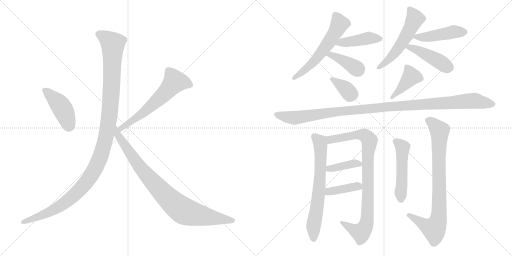
t = 0.00 s
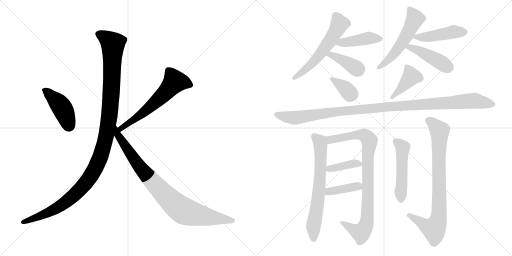
t = 2.84 s
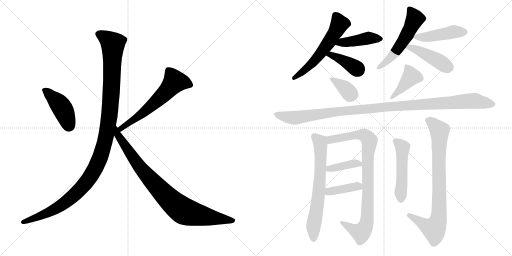
t = 5.67 s
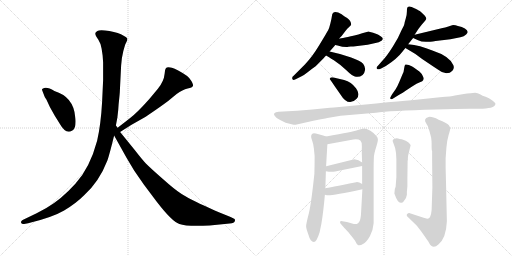
t = 8.51 s
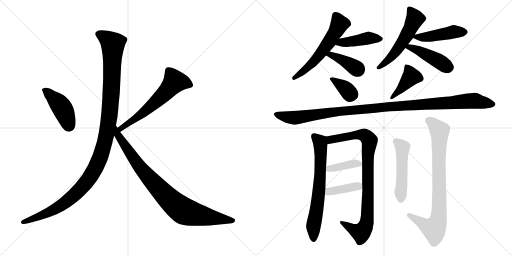
t = 11.34 s
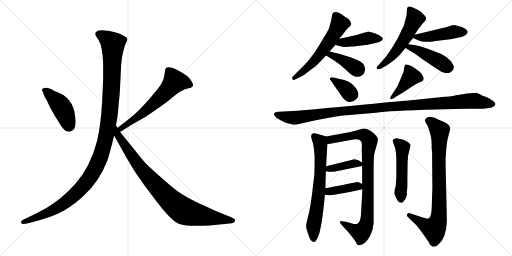
t = 14.18 s

The animated SVG that drew these frames (rendered in a browser with its animation timeline set to each time). Animation: 19 CSS @keyframes rules; one cycle of 14.18 s.

<svg version="1.1" viewBox="0 0 2048 1024" xmlns="http://www.w3.org/2000/svg">
  <g stroke="lightgray" stroke-dasharray="1,1" stroke-width="1" transform="scale(4, 4)">
    <line x1="0" y1="0" x2="256" y2="256"></line>
    <line x1="256" y1="0" x2="0" y2="256"></line>
    <line x1="128" y1="0" x2="128" y2="256"></line>
    <line x1="0" y1="128" x2="256" y2="128"></line>
    <line x1="256" y1="0" x2="512" y2="256"></line>
    <line x1="512" y1="0" x2="256" y2="256"></line>
    <line x1="384" y1="0" x2="384" y2="256"></line>
    <line x1="256" y1="128" x2="512" y2="128"></line>
  </g>
<g transform="scale(1, -1) translate(0, -850)">
   <style type="text/css">
    @keyframes keyframes0 {
      from {
       stroke: black;
       stroke-dashoffset: 436;
       stroke-width: 128;
       }
       59% {
       animation-timing-function: step-end;
       stroke: black;
       stroke-dashoffset: 0;
       stroke-width: 128;
       }
       to {
       stroke: black;
       stroke-width: 1024;
       }
       }
       #make-me-a-hanzi-animation-0 {
         animation: keyframes0 0.604818s both;
         animation-delay: 0.000000s;
         animation-timing-function: linear;
       }
    @keyframes keyframes1 {
      from {
       stroke: black;
       stroke-dashoffset: 614;
       stroke-width: 128;
       }
       67% {
       animation-timing-function: step-end;
       stroke: black;
       stroke-dashoffset: 0;
       stroke-width: 128;
       }
       to {
       stroke: black;
       stroke-width: 1024;
       }
       }
       #make-me-a-hanzi-animation-1 {
         animation: keyframes1 0.749674s both;
         animation-delay: 0.604818s;
         animation-timing-function: linear;
       }
    @keyframes keyframes2 {
      from {
       stroke: black;
       stroke-dashoffset: 1200;
       stroke-width: 128;
       }
       80% {
       animation-timing-function: step-end;
       stroke: black;
       stroke-dashoffset: 0;
       stroke-width: 128;
       }
       to {
       stroke: black;
       stroke-width: 1024;
       }
       }
       #make-me-a-hanzi-animation-2 {
         animation: keyframes2 1.226562s both;
         animation-delay: 1.354492s;
         animation-timing-function: linear;
       }
    @keyframes keyframes3 {
      from {
       stroke: black;
       stroke-dashoffset: 892;
       stroke-width: 128;
       }
       74% {
       animation-timing-function: step-end;
       stroke: black;
       stroke-dashoffset: 0;
       stroke-width: 128;
       }
       to {
       stroke: black;
       stroke-width: 1024;
       }
       }
       #make-me-a-hanzi-animation-3 {
         animation: keyframes3 0.975911s both;
         animation-delay: 2.581054s;
         animation-timing-function: linear;
       }
    @keyframes keyframes4 {
      from {
       stroke: black;
       stroke-dashoffset: 577;
       stroke-width: 128;
       }
       65% {
       animation-timing-function: step-end;
       stroke: black;
       stroke-dashoffset: 0;
       stroke-width: 128;
       }
       to {
       stroke: black;
       stroke-width: 1024;
       }
       }
       #make-me-a-hanzi-animation-4 {
         animation: keyframes4 0.719564s both;
         animation-delay: 3.556965s;
         animation-timing-function: linear;
       }
    @keyframes keyframes5 {
      from {
       stroke: black;
       stroke-dashoffset: 432;
       stroke-width: 128;
       }
       58% {
       animation-timing-function: step-end;
       stroke: black;
       stroke-dashoffset: 0;
       stroke-width: 128;
       }
       to {
       stroke: black;
       stroke-width: 1024;
       }
       }
       #make-me-a-hanzi-animation-5 {
         animation: keyframes5 0.601562s both;
         animation-delay: 4.276529s;
         animation-timing-function: linear;
       }
    @keyframes keyframes6 {
      from {
       stroke: black;
       stroke-dashoffset: 394;
       stroke-width: 128;
       }
       56% {
       animation-timing-function: step-end;
       stroke: black;
       stroke-dashoffset: 0;
       stroke-width: 128;
       }
       to {
       stroke: black;
       stroke-width: 1024;
       }
       }
       #make-me-a-hanzi-animation-6 {
         animation: keyframes6 0.570638s both;
         animation-delay: 4.878091s;
         animation-timing-function: linear;
       }
    @keyframes keyframes7 {
      from {
       stroke: black;
       stroke-dashoffset: 548;
       stroke-width: 128;
       }
       64% {
       animation-timing-function: step-end;
       stroke: black;
       stroke-dashoffset: 0;
       stroke-width: 128;
       }
       to {
       stroke: black;
       stroke-width: 1024;
       }
       }
       #make-me-a-hanzi-animation-7 {
         animation: keyframes7 0.695964s both;
         animation-delay: 5.448729s;
         animation-timing-function: linear;
       }
    @keyframes keyframes8 {
      from {
       stroke: black;
       stroke-dashoffset: 457;
       stroke-width: 128;
       }
       60% {
       animation-timing-function: step-end;
       stroke: black;
       stroke-dashoffset: 0;
       stroke-width: 128;
       }
       to {
       stroke: black;
       stroke-width: 1024;
       }
       }
       #make-me-a-hanzi-animation-8 {
         animation: keyframes8 0.621908s both;
         animation-delay: 6.144693s;
         animation-timing-function: linear;
       }
    @keyframes keyframes9 {
      from {
       stroke: black;
       stroke-dashoffset: 443;
       stroke-width: 128;
       }
       59% {
       animation-timing-function: step-end;
       stroke: black;
       stroke-dashoffset: 0;
       stroke-width: 128;
       }
       to {
       stroke: black;
       stroke-width: 1024;
       }
       }
       #make-me-a-hanzi-animation-9 {
         animation: keyframes9 0.610514s both;
         animation-delay: 6.766601s;
         animation-timing-function: linear;
       }
    @keyframes keyframes10 {
      from {
       stroke: black;
       stroke-dashoffset: 362;
       stroke-width: 128;
       }
       54% {
       animation-timing-function: step-end;
       stroke: black;
       stroke-dashoffset: 0;
       stroke-width: 128;
       }
       to {
       stroke: black;
       stroke-width: 1024;
       }
       }
       #make-me-a-hanzi-animation-10 {
         animation: keyframes10 0.544596s both;
         animation-delay: 7.377115s;
         animation-timing-function: linear;
       }
    @keyframes keyframes11 {
      from {
       stroke: black;
       stroke-dashoffset: 414;
       stroke-width: 128;
       }
       57% {
       animation-timing-function: step-end;
       stroke: black;
       stroke-dashoffset: 0;
       stroke-width: 128;
       }
       to {
       stroke: black;
       stroke-width: 1024;
       }
       }
       #make-me-a-hanzi-animation-11 {
         animation: keyframes11 0.586914s both;
         animation-delay: 7.921711s;
         animation-timing-function: linear;
       }
    @keyframes keyframes12 {
      from {
       stroke: black;
       stroke-dashoffset: 1127;
       stroke-width: 128;
       }
       79% {
       animation-timing-function: step-end;
       stroke: black;
       stroke-dashoffset: 0;
       stroke-width: 128;
       }
       to {
       stroke: black;
       stroke-width: 1024;
       }
       }
       #make-me-a-hanzi-animation-12 {
         animation: keyframes12 1.167155s both;
         animation-delay: 8.508625s;
         animation-timing-function: linear;
       }
    @keyframes keyframes13 {
      from {
       stroke: black;
       stroke-dashoffset: 680;
       stroke-width: 128;
       }
       69% {
       animation-timing-function: step-end;
       stroke: black;
       stroke-dashoffset: 0;
       stroke-width: 128;
       }
       to {
       stroke: black;
       stroke-width: 1024;
       }
       }
       #make-me-a-hanzi-animation-13 {
         animation: keyframes13 0.803385s both;
         animation-delay: 9.675780s;
         animation-timing-function: linear;
       }
    @keyframes keyframes14 {
      from {
       stroke: black;
       stroke-dashoffset: 896;
       stroke-width: 128;
       }
       74% {
       animation-timing-function: step-end;
       stroke: black;
       stroke-dashoffset: 0;
       stroke-width: 128;
       }
       to {
       stroke: black;
       stroke-width: 1024;
       }
       }
       #make-me-a-hanzi-animation-14 {
         animation: keyframes14 0.979167s both;
         animation-delay: 10.479165s;
         animation-timing-function: linear;
       }
    @keyframes keyframes15 {
      from {
       stroke: black;
       stroke-dashoffset: 390;
       stroke-width: 128;
       }
       56% {
       animation-timing-function: step-end;
       stroke: black;
       stroke-dashoffset: 0;
       stroke-width: 128;
       }
       to {
       stroke: black;
       stroke-width: 1024;
       }
       }
       #make-me-a-hanzi-animation-15 {
         animation: keyframes15 0.567383s both;
         animation-delay: 11.458332s;
         animation-timing-function: linear;
       }
    @keyframes keyframes16 {
      from {
       stroke: black;
       stroke-dashoffset: 393;
       stroke-width: 128;
       }
       56% {
       animation-timing-function: step-end;
       stroke: black;
       stroke-dashoffset: 0;
       stroke-width: 128;
       }
       to {
       stroke: black;
       stroke-width: 1024;
       }
       }
       #make-me-a-hanzi-animation-16 {
         animation: keyframes16 0.569824s both;
         animation-delay: 12.025715s;
         animation-timing-function: linear;
       }
    @keyframes keyframes17 {
      from {
       stroke: black;
       stroke-dashoffset: 500;
       stroke-width: 128;
       }
       62% {
       animation-timing-function: step-end;
       stroke: black;
       stroke-dashoffset: 0;
       stroke-width: 128;
       }
       to {
       stroke: black;
       stroke-width: 1024;
       }
       }
       #make-me-a-hanzi-animation-17 {
         animation: keyframes17 0.656901s both;
         animation-delay: 12.595539s;
         animation-timing-function: linear;
       }
    @keyframes keyframes18 {
      from {
       stroke: black;
       stroke-dashoffset: 826;
       stroke-width: 128;
       }
       73% {
       animation-timing-function: step-end;
       stroke: black;
       stroke-dashoffset: 0;
       stroke-width: 128;
       }
       to {
       stroke: black;
       stroke-width: 1024;
       }
       }
       #make-me-a-hanzi-animation-18 {
         animation: keyframes18 0.922201s both;
         animation-delay: 13.252440s;
         animation-timing-function: linear;
       }
</style>
<path d="M 170.5 484.5 L 177.5 466.5 Q 177.5 464.5 185.5 452.5 L 199.5 422.5 L 218.5 388.5 L 236.5 359.5 Q 263.5 311.5 287.5 327.5 Q 298.5 332.5 301.5 350.5 Q 303.5 368.5 300.5 384.5 Q 293.5 463.5 217.5 486.5 Q 185.5 506.5 170.5 495.5 Q 165.5 493.5 170.5 484.5 Z" fill="lightgray"></path> 
<path d="M 480.5 322.5 L 524.5 350.5 L 577.5 380.5 Q 587.5 386.5 626.5 413.5 Q 665.5 440.5 672.5 446.5 L 706.5 474.5 Q 730.5 492.5 750.5 496.5 Q 769.5 500.5 771.5 506.5 Q 774.5 511.5 765.5 526.5 Q 756.5 541.5 748.5 546.5 Q 707.5 574.5 687.5 579.5 Q 667.5 583.5 663.5 577.5 Q 658.5 571.5 658.5 555.5 Q 655.5 524.5 631.5 495.5 L 596.5 453.5 Q 547.5 398.5 519.5 377.5 L 470.5 339.5 C 446.5 321.5 455.5 306.5 480.5 322.5 Z" fill="lightgray"></path> 
<path d="M 406.5 655.5 L 410.5 628.5 L 412.5 600.5 L 412.5 530.5 L 408.5 444.5 Q 403.5 352.5 388.5 287.5 Q 359.5 178.5 301.5 115.5 Q 243.5 51.5 185.5 18.5 L 146.5 -2.5 L 90.5 -29.5 Q 82.5 -34.5 84.5 -40.5 Q 86.5 -46.5 96.5 -45.5 L 112.5 -42.5 Q 208.5 -19.5 256.5 8.5 Q 303.5 36.5 336.5 69.5 Q 396.5 123.5 429.5 208.5 Q 438.5 234.5 456.5 308.5 L 463.5 348.5 L 469.5 380.5 Q 473.5 410.5 474.5 433.5 Q 479.5 479.5 479.5 488.5 L 484.5 588.5 L 487.5 617.5 Q 493.5 651.5 500.5 671.5 Q 510.5 688.5 509.5 695.5 Q 507.5 701.5 494.5 707.5 Q 475.5 719.5 437.5 726.5 Q 398.5 732.5 389.5 726.5 Q 379.5 720.5 381.5 714.5 Q 381.5 708.5 393.5 691.5 Q 404.5 674.5 406.5 655.5 Z" fill="lightgray"></path> 
<path d="M 456.5 308.5 L 505.5 220.5 L 536.5 168.5 L 574.5 113.5 L 625.5 45.5 Q 687.5 -35.5 717.5 -45.5 Q 747.5 -56.5 838.5 -51.5 L 918.5 -43.5 Q 937.5 -42.5 939.5 -33.5 Q 941.5 -24.5 934.5 -23.5 L 922.5 -17.5 L 875.5 1.5 Q 796.5 36.5 775.5 47.5 Q 753.5 57.5 726.5 74.5 Q 699.5 91.5 651.5 134.5 Q 603.5 176.5 583.5 196.5 Q 568.5 212.5 540.5 248.5 L 480.5 322.5 L 470.5 339.5 L 463.5 348.5 C 446.5 373.5 441.5 334.5 456.5 308.5 Z" fill="lightgray"></path> 
<path d="M 1356.5 696.5 L 1366.5 706.5 L 1382.5 727.5 Q 1389.5 737.5 1394.5 740.5 L 1402.5 748.5 Q 1404.5 750.5 1404.5 752.5 Q 1404.5 767.5 1388.5 778.5 L 1378.5 784.5 Q 1370.5 789.5 1366.5 793.5 Q 1330.5 814.5 1327.5 785.5 Q 1326.5 776.5 1321.5 756.5 Q 1316.5 736.5 1312.5 729.0 Q 1308.5 721.5 1278.0 671.0 Q 1247.5 620.5 1220.5 593.5 L 1174.5 547.5 Q 1167.5 543.5 1169.0 535.0 Q 1170.5 526.5 1182.5 533.5 L 1206.5 545.5 Q 1216.5 549.5 1230.5 561.0 Q 1244.5 572.5 1248.5 575.5 L 1262.5 585.5 L 1272.5 595.5 Q 1296.5 619.5 1304.5 628.5 L 1318.5 644.5 L 1339.5 668.5 L 1340.5 670.5 L 1356.5 696.5 Z" fill="lightgray"></path> 
<path d="M 1402.5 664.5 L 1413.5 664.5 L 1470.5 671.5 L 1497.5 677.5 Q 1517.5 679.5 1527.5 688.5 Q 1536.5 696.5 1522.5 705.5 L 1511.5 712.5 L 1492.5 719.5 L 1476.5 723.5 L 1474.5 724.5 L 1448.5 717.5 L 1433.5 712.5 Q 1366.5 696.5 1356.5 696.5 C 1326.5 693.5 1311.5 676.5 1340.5 670.5 L 1350.5 668.5 Q 1372.5 661.5 1390.5 662.5 L 1392.5 663.5 Q 1393.5 663.5 1394.5 663.5 L 1402.5 664.5 Z" fill="lightgray"></path> 
<path d="M 1304.5 628.5 Q 1312.5 623.5 1335.5 609.5 Q 1358.5 594.5 1385.5 569.5 Q 1411.5 543.5 1423.5 543.5 Q 1437.5 540.5 1450.5 550.5 Q 1458.5 558.5 1460.5 571.5 Q 1461.5 583.5 1452.5 595.5 Q 1442.5 606.5 1404.5 620.5 Q 1366.5 634.5 1318.5 644.5 C 1289.5 650.5 1279.5 644.5 1304.5 628.5 Z" fill="lightgray"></path> 
<path d="M 1632.5 673.5 L 1652.5 698.5 L 1658.5 711.5 L 1673.5 734.5 Q 1676.5 738.5 1687.5 752.5 L 1700.5 767.5 Q 1710.5 775.5 1698.5 788.5 Q 1684.5 801.5 1681.5 804.0 Q 1678.5 806.5 1660.0 816.0 Q 1641.5 825.5 1636.0 824.0 Q 1630.5 822.5 1629.0 819.5 Q 1627.5 816.5 1627.5 803.5 Q 1627.5 790.5 1623.0 776.0 Q 1618.5 761.5 1617.5 754.5 Q 1616.5 747.5 1606.5 730.5 L 1591.5 698.5 L 1571.5 664.5 Q 1546.5 624.5 1528.5 606.5 L 1513.5 589.5 Q 1504.5 580.5 1506.5 577.5 Q 1508.5 574.5 1511.0 573.0 Q 1513.5 571.5 1524.5 576.5 L 1543.5 586.5 Q 1588.5 615.5 1609.5 643.5 L 1621.5 658.5 L 1632.5 673.5 Z" fill="lightgray"></path> 
<path d="M 1652.5 698.5 L 1672.5 689.5 Q 1684.5 683.5 1703.5 683.5 Q 1708.5 681.5 1742.5 686.5 L 1801.5 693.5 L 1841.5 701.5 Q 1856.5 704.5 1864.5 712.5 Q 1872.5 720.5 1870.5 723.5 Q 1870.5 729.5 1859.5 736.5 Q 1848.5 743.5 1831.5 746.5 Q 1819.5 750.5 1808.5 749.5 L 1793.5 744.5 Q 1779.5 740.5 1770.5 738.5 L 1658.5 711.5 C 1635.5 706.5 1635.5 706.5 1652.5 698.5 Z" fill="lightgray"></path> 
<path d="M 1621.5 658.5 Q 1661.5 636.5 1688.5 614.5 Q 1734.5 583.5 1754.5 570.5 Q 1770.5 557.5 1785.5 557.5 Q 1800.5 557.5 1809.5 567.5 Q 1818.5 576.5 1813.5 589.5 Q 1799.5 625.5 1729.5 648.5 Q 1679.5 669.5 1632.5 673.5 C 1602.5 676.5 1595.5 673.5 1621.5 658.5 Z" fill="lightgray"></path> 
<path d="M 1337.5 507.5 L 1360.5 474.5 Q 1393.5 420.5 1426.5 455.5 Q 1442.5 472.5 1424.0 497.5 Q 1405.5 522.5 1376.5 530.5 L 1346.5 537.5 Q 1324.5 543.5 1321.5 539.0 Q 1318.5 534.5 1319.0 534.0 Q 1319.5 533.5 1337.5 507.5 Z" fill="lightgray"></path> 
<path d="M 1596.5 471.5 Q 1612.5 479.5 1622.5 487.0 Q 1632.5 494.5 1650.0 505.5 Q 1667.5 516.5 1679.5 521.0 Q 1691.5 525.5 1692.5 529.5 Q 1697.5 535.5 1692.5 543.5 Q 1688.5 555.5 1677.5 564.5 L 1656.5 579.5 Q 1651.5 584.5 1635.5 590.5 Q 1622.5 593.5 1620.5 591.5 Q 1618.5 589.5 1616.5 576.5 Q 1615.5 563.5 1610.5 554.5 L 1597.5 523.5 Q 1591.5 508.5 1582.5 493.5 L 1568.5 473.5 Q 1560.5 459.5 1560.5 457.5 Q 1561.5 453.5 1567.5 453.5 L 1596.5 471.5 Z" fill="lightgray"></path> 
<path d="M 1253.5 367.5 Q 1296.5 375.5 1309.5 378.5 L 1362.5 387.5 L 1503.5 399.5 Q 1555.5 407.5 1743.5 412.5 L 1820.5 414.5 L 1878.5 415.5 L 1914.5 415.5 Q 1978.5 415.5 1981.5 433.5 Q 1983.5 438.5 1969.5 448.5 Q 1955.5 458.5 1942.5 463.0 Q 1929.5 467.5 1920.0 473.5 Q 1910.5 479.5 1900.5 479.5 Q 1890.5 479.5 1849.5 473.5 L 1819.5 468.5 Q 1806.5 464.5 1759.5 461.5 L 1645.5 449.5 Q 1603.5 446.5 1504.5 436.5 L 1346.5 421.5 Q 1338.5 420.5 1319.5 419.5 L 1249.5 412.5 L 1188.5 407.5 L 1114.5 403.5 Q 1088.5 400.5 1098.5 387.5 Q 1103.5 378.5 1120.5 370.5 L 1142.5 359.5 Q 1154.5 356.5 1166.5 353.5 Q 1178.5 350.5 1182.5 351.5 L 1253.5 367.5 Z" fill="lightgray"></path> 
<path d="M 1304.5 185.5 Q 1304.5 188.5 1309.5 273.5 C 1311.5 302.5 1311.5 302.5 1304.5 304.5 L 1292.5 308.5 L 1274.5 313.5 Q 1253.5 319.5 1249.5 315.5 Q 1240.5 309.5 1247.5 291.5 Q 1254.5 272.5 1255.5 256.5 L 1258.5 226.5 Q 1258.5 191.5 1257.5 155.5 Q 1245.5 40.5 1235.5 -2.5 Q 1224.5 -44.5 1224.5 -54.5 Q 1224.5 -63.5 1234.5 -90.5 Q 1241.5 -117.5 1255.5 -117.5 Q 1260.5 -117.5 1266.5 -108.5 Q 1273.5 -95.5 1278.5 -78.5 L 1285.5 -44.5 Q 1293.5 2.5 1299.5 71.5 L 1301.5 97.5 L 1303.5 165.5 L 1304.5 185.5 Z" fill="lightgray"></path> 
<path d="M 1309.5 273.5 L 1413.5 292.5 Q 1433.5 294.5 1441.5 288.5 Q 1448.5 281.5 1447.5 264.5 Q 1446.5 246.5 1448.5 200.5 L 1448.5 186.5 L 1448.5 114.5 L 1449.5 93.5 L 1444.5 3.5 Q 1443.5 -22.5 1439.5 -31.5 Q 1433.5 -48.5 1415.5 -45.5 L 1387.5 -37.5 L 1369.5 -34.5 Q 1361.5 -32.5 1360.5 -36.5 Q 1358.5 -40.5 1364.5 -46.5 L 1377.5 -61.5 Q 1384.5 -67.5 1401.5 -88.5 Q 1418.5 -108.5 1423.5 -118.5 Q 1427.5 -127.5 1430.5 -128.5 Q 1437.5 -134.5 1453.5 -124.5 Q 1465.5 -118.5 1479.5 -94.5 Q 1492.5 -70.5 1494.5 -42.5 L 1494.5 160.5 Q 1494.5 203.5 1495.5 219.5 Q 1495.5 234.5 1504.5 261.5 Q 1512.5 287.5 1511.5 294.5 Q 1510.5 301.5 1504.5 307.5 Q 1497.5 317.5 1481.5 327.5 Q 1465.5 336.5 1456.5 336.5 Q 1447.5 336.5 1431.5 330.5 Q 1415.5 323.5 1304.5 304.5 C 1274.5 299.5 1279.5 268.5 1309.5 273.5 Z" fill="lightgray"></path> 
<path d="M 1448.5 200.5 Q 1434.5 211.5 1417.5 213.5 L 1304.5 185.5 C 1275.5 178.5 1273.5 170.5 1303.5 165.5 L 1315.5 163.5 Q 1327.5 161.5 1340.5 164.5 L 1448.5 186.5 C 1463.5 189.5 1463.5 189.5 1448.5 200.5 Z" fill="lightgray"></path> 
<path d="M 1299.5 71.5 L 1307.5 69.5 Q 1320.5 65.5 1449.5 93.5 C 1475.5 99.5 1474.5 99.5 1448.5 114.5 Q 1433.5 123.5 1424.5 121.5 Q 1312.5 99.5 1301.5 97.5 C 1272.5 91.5 1270.5 78.5 1299.5 71.5 Z" fill="lightgray"></path> 
<path d="M 1605.5 39.5 Q 1610.5 39.5 1613.5 43.5 Q 1626.5 56.5 1627.5 71.5 L 1627.5 83.5 L 1629.5 104.5 L 1629.5 134.5 L 1630.5 207.5 L 1631.5 210.5 L 1631.5 218.5 L 1632.5 228.5 L 1642.5 269.5 Q 1642.5 271.5 1634.0 280.0 Q 1625.5 288.5 1607.0 293.0 Q 1588.5 297.5 1585.5 297.5 Q 1570.5 294.5 1570.5 286.5 L 1580.5 258.5 Q 1585.5 238.5 1585.5 213.5 L 1585.5 142.5 L 1582.5 103.5 Q 1577.5 95.5 1577.5 76.5 Q 1591.5 35.5 1605.5 39.5 Z" fill="lightgray"></path> 
<path d="M 1784.5 101.5 L 1782.5 179.5 L 1782.5 217.5 Q 1783.5 229.5 1785.5 258.5 Q 1787.5 287.5 1794.5 310.5 Q 1801.5 333.5 1801.0 337.5 Q 1800.5 341.5 1795.5 349.5 Q 1787.5 359.5 1754.5 371.5 Q 1726.5 385.5 1714.5 382.5 Q 1702.5 379.5 1700.5 372.0 Q 1698.5 364.5 1704.5 357.5 L 1711.5 345.5 L 1718.5 323.5 L 1724.5 300.5 Q 1726.5 286.5 1726.5 275.5 L 1726.5 260.5 Q 1726.5 251.5 1728.5 245.5 L 1728.5 210.5 L 1729.5 100.5 L 1726.5 10.5 Q 1723.5 -24.5 1709.5 -24.5 L 1694.5 -20.5 L 1639.5 -2.5 Q 1632.5 -1.5 1628.0 -6.5 Q 1623.5 -11.5 1634.5 -20.5 L 1665.5 -50.5 Q 1672.5 -57.5 1693.0 -86.5 Q 1713.5 -115.5 1715.5 -119.5 Q 1730.5 -149.5 1753.5 -127.5 Q 1784.5 -102.5 1787.5 -34.5 L 1784.5 101.5 Z" fill="lightgray"></path> 
      <clipPath id="make-me-a-hanzi-clip-0">
      <path d="M 170.5 484.5 L 177.5 466.5 Q 177.5 464.5 185.5 452.5 L 199.5 422.5 L 218.5 388.5 L 236.5 359.5 Q 263.5 311.5 287.5 327.5 Q 298.5 332.5 301.5 350.5 Q 303.5 368.5 300.5 384.5 Q 293.5 463.5 217.5 486.5 Q 185.5 506.5 170.5 495.5 Q 165.5 493.5 170.5 484.5 Z" fill="lightgray"></path>
      </clipPath>
      <path clip-path="url(#make-me-a-hanzi-clip-0)" d="M 178.5 490.5 L 244.5 424.5 L 263.5 387.5 L 275.5 344.5 " fill="none" id="make-me-a-hanzi-animation-0" stroke-dasharray="308 616" stroke-linecap="round"></path>

      <clipPath id="make-me-a-hanzi-clip-1">
      <path d="M 480.5 322.5 L 524.5 350.5 L 577.5 380.5 Q 587.5 386.5 626.5 413.5 Q 665.5 440.5 672.5 446.5 L 706.5 474.5 Q 730.5 492.5 750.5 496.5 Q 769.5 500.5 771.5 506.5 Q 774.5 511.5 765.5 526.5 Q 756.5 541.5 748.5 546.5 Q 707.5 574.5 687.5 579.5 Q 667.5 583.5 663.5 577.5 Q 658.5 571.5 658.5 555.5 Q 655.5 524.5 631.5 495.5 L 596.5 453.5 Q 547.5 398.5 519.5 377.5 L 470.5 339.5 C 446.5 321.5 455.5 306.5 480.5 322.5 Z" fill="lightgray"></path>
      </clipPath>
      <path clip-path="url(#make-me-a-hanzi-clip-1)" d="M 762.5 510.5 L 733.5 521.5 L 698.5 523.5 L 620.5 440.5 L 550.5 382.5 L 494.5 346.5 L 483.5 329.5 " fill="none" id="make-me-a-hanzi-animation-1" stroke-dasharray="486 972" stroke-linecap="round"></path>

      <clipPath id="make-me-a-hanzi-clip-2">
      <path d="M 406.5 655.5 L 410.5 628.5 L 412.5 600.5 L 412.5 530.5 L 408.5 444.5 Q 403.5 352.5 388.5 287.5 Q 359.5 178.5 301.5 115.5 Q 243.5 51.5 185.5 18.5 L 146.5 -2.5 L 90.5 -29.5 Q 82.5 -34.5 84.5 -40.5 Q 86.5 -46.5 96.5 -45.5 L 112.5 -42.5 Q 208.5 -19.5 256.5 8.5 Q 303.5 36.5 336.5 69.5 Q 396.5 123.5 429.5 208.5 Q 438.5 234.5 456.5 308.5 L 463.5 348.5 L 469.5 380.5 Q 473.5 410.5 474.5 433.5 Q 479.5 479.5 479.5 488.5 L 484.5 588.5 L 487.5 617.5 Q 493.5 651.5 500.5 671.5 Q 510.5 688.5 509.5 695.5 Q 507.5 701.5 494.5 707.5 Q 475.5 719.5 437.5 726.5 Q 398.5 732.5 389.5 726.5 Q 379.5 720.5 381.5 714.5 Q 381.5 708.5 393.5 691.5 Q 404.5 674.5 406.5 655.5 Z" fill="lightgray"></path>
      </clipPath>
      <path clip-path="url(#make-me-a-hanzi-clip-2)" d="M 394.5 714.5 L 424.5 698.5 L 451.5 670.5 L 438.5 391.5 L 420.5 286.5 L 397.5 212.5 L 346.5 123.5 L 283.5 58.5 L 196.5 1.5 L 92.5 -37.5 " fill="none" id="make-me-a-hanzi-animation-2" stroke-dasharray="1072 2144" stroke-linecap="round"></path>

      <clipPath id="make-me-a-hanzi-clip-3">
      <path d="M 456.5 308.5 L 505.5 220.5 L 536.5 168.5 L 574.5 113.5 L 625.5 45.5 Q 687.5 -35.5 717.5 -45.5 Q 747.5 -56.5 838.5 -51.5 L 918.5 -43.5 Q 937.5 -42.5 939.5 -33.5 Q 941.5 -24.5 934.5 -23.5 L 922.5 -17.5 L 875.5 1.5 Q 796.5 36.5 775.5 47.5 Q 753.5 57.5 726.5 74.5 Q 699.5 91.5 651.5 134.5 Q 603.5 176.5 583.5 196.5 Q 568.5 212.5 540.5 248.5 L 480.5 322.5 L 470.5 339.5 L 463.5 348.5 C 446.5 373.5 441.5 334.5 456.5 308.5 Z" fill="lightgray"></path>
      </clipPath>
      <path clip-path="url(#make-me-a-hanzi-clip-3)" d="M 463.5 341.5 L 469.5 313.5 L 554.5 188.5 L 615.5 117.5 L 706.5 27.5 L 755.5 -0.5 L 930.5 -31.5 " fill="none" id="make-me-a-hanzi-animation-3" stroke-dasharray="764 1528" stroke-linecap="round"></path>

      <clipPath id="make-me-a-hanzi-clip-4">
      <path d="M 1356.5 696.5 L 1366.5 706.5 L 1382.5 727.5 Q 1389.5 737.5 1394.5 740.5 L 1402.5 748.5 Q 1404.5 750.5 1404.5 752.5 Q 1404.5 767.5 1388.5 778.5 L 1378.5 784.5 Q 1370.5 789.5 1366.5 793.5 Q 1330.5 814.5 1327.5 785.5 Q 1326.5 776.5 1321.5 756.5 Q 1316.5 736.5 1312.5 729.0 Q 1308.5 721.5 1278.0 671.0 Q 1247.5 620.5 1220.5 593.5 L 1174.5 547.5 Q 1167.5 543.5 1169.0 535.0 Q 1170.5 526.5 1182.5 533.5 L 1206.5 545.5 Q 1216.5 549.5 1230.5 561.0 Q 1244.5 572.5 1248.5 575.5 L 1262.5 585.5 L 1272.5 595.5 Q 1296.5 619.5 1304.5 628.5 L 1318.5 644.5 L 1339.5 668.5 L 1340.5 670.5 L 1356.5 696.5 Z" fill="lightgray"></path>
      </clipPath>
      <path clip-path="url(#make-me-a-hanzi-clip-4)" d="M 1342.5 787.5 L 1357.5 753.5 L 1322.5 690.5 L 1254.5 603.5 L 1176.5 539.5 " fill="none" id="make-me-a-hanzi-animation-4" stroke-dasharray="449 898" stroke-linecap="round"></path>

      <clipPath id="make-me-a-hanzi-clip-5">
      <path d="M 1402.5 664.5 L 1413.5 664.5 L 1470.5 671.5 L 1497.5 677.5 Q 1517.5 679.5 1527.5 688.5 Q 1536.5 696.5 1522.5 705.5 L 1511.5 712.5 L 1492.5 719.5 L 1476.5 723.5 L 1474.5 724.5 L 1448.5 717.5 L 1433.5 712.5 Q 1366.5 696.5 1356.5 696.5 C 1326.5 693.5 1311.5 676.5 1340.5 670.5 L 1350.5 668.5 Q 1372.5 661.5 1390.5 662.5 L 1392.5 663.5 Q 1393.5 663.5 1394.5 663.5 L 1402.5 664.5 Z" fill="lightgray"></path>
      </clipPath>
      <path clip-path="url(#make-me-a-hanzi-clip-5)" d="M 1346.5 675.5 L 1471.5 697.5 L 1520.5 695.5 " fill="none" id="make-me-a-hanzi-animation-5" stroke-dasharray="304 608" stroke-linecap="round"></path>

      <clipPath id="make-me-a-hanzi-clip-6">
      <path d="M 1304.5 628.5 Q 1312.5 623.5 1335.5 609.5 Q 1358.5 594.5 1385.5 569.5 Q 1411.5 543.5 1423.5 543.5 Q 1437.5 540.5 1450.5 550.5 Q 1458.5 558.5 1460.5 571.5 Q 1461.5 583.5 1452.5 595.5 Q 1442.5 606.5 1404.5 620.5 Q 1366.5 634.5 1318.5 644.5 C 1289.5 650.5 1279.5 644.5 1304.5 628.5 Z" fill="lightgray"></path>
      </clipPath>
      <path clip-path="url(#make-me-a-hanzi-clip-6)" d="M 1310.5 630.5 L 1324.5 631.5 L 1365.5 612.5 L 1432.5 570.5 " fill="none" id="make-me-a-hanzi-animation-6" stroke-dasharray="266 532" stroke-linecap="round"></path>

      <clipPath id="make-me-a-hanzi-clip-7">
      <path d="M 1632.5 673.5 L 1652.5 698.5 L 1658.5 711.5 L 1673.5 734.5 Q 1676.5 738.5 1687.5 752.5 L 1700.5 767.5 Q 1710.5 775.5 1698.5 788.5 Q 1684.5 801.5 1681.5 804.0 Q 1678.5 806.5 1660.0 816.0 Q 1641.5 825.5 1636.0 824.0 Q 1630.5 822.5 1629.0 819.5 Q 1627.5 816.5 1627.5 803.5 Q 1627.5 790.5 1623.0 776.0 Q 1618.5 761.5 1617.5 754.5 Q 1616.5 747.5 1606.5 730.5 L 1591.5 698.5 L 1571.5 664.5 Q 1546.5 624.5 1528.5 606.5 L 1513.5 589.5 Q 1504.5 580.5 1506.5 577.5 Q 1508.5 574.5 1511.0 573.0 Q 1513.5 571.5 1524.5 576.5 L 1543.5 586.5 Q 1588.5 615.5 1609.5 643.5 L 1621.5 658.5 L 1632.5 673.5 Z" fill="lightgray"></path>
      </clipPath>
      <path clip-path="url(#make-me-a-hanzi-clip-7)" d="M 1636.5 815.5 L 1659.5 774.5 L 1639.5 732.5 L 1566.5 623.5 L 1514.5 580.5 " fill="none" id="make-me-a-hanzi-animation-7" stroke-dasharray="420 840" stroke-linecap="round"></path>

      <clipPath id="make-me-a-hanzi-clip-8">
      <path d="M 1652.5 698.5 L 1672.5 689.5 Q 1684.5 683.5 1703.5 683.5 Q 1708.5 681.5 1742.5 686.5 L 1801.5 693.5 L 1841.5 701.5 Q 1856.5 704.5 1864.5 712.5 Q 1872.5 720.5 1870.5 723.5 Q 1870.5 729.5 1859.5 736.5 Q 1848.5 743.5 1831.5 746.5 Q 1819.5 750.5 1808.5 749.5 L 1793.5 744.5 Q 1779.5 740.5 1770.5 738.5 L 1658.5 711.5 C 1635.5 706.5 1635.5 706.5 1652.5 698.5 Z" fill="lightgray"></path>
      </clipPath>
      <path clip-path="url(#make-me-a-hanzi-clip-8)" d="M 1660.5 702.5 L 1730.5 705.5 L 1813.5 723.5 L 1859.5 722.5 " fill="none" id="make-me-a-hanzi-animation-8" stroke-dasharray="329 658" stroke-linecap="round"></path>

      <clipPath id="make-me-a-hanzi-clip-9">
      <path d="M 1621.5 658.5 Q 1661.5 636.5 1688.5 614.5 Q 1734.5 583.5 1754.5 570.5 Q 1770.5 557.5 1785.5 557.5 Q 1800.5 557.5 1809.5 567.5 Q 1818.5 576.5 1813.5 589.5 Q 1799.5 625.5 1729.5 648.5 Q 1679.5 669.5 1632.5 673.5 C 1602.5 676.5 1595.5 673.5 1621.5 658.5 Z" fill="lightgray"></path>
      </clipPath>
      <path clip-path="url(#make-me-a-hanzi-clip-9)" d="M 1629.5 658.5 L 1638.5 662.5 L 1688.5 641.5 L 1795.5 581.5 " fill="none" id="make-me-a-hanzi-animation-9" stroke-dasharray="315 630" stroke-linecap="round"></path>

      <clipPath id="make-me-a-hanzi-clip-10">
      <path d="M 1337.5 507.5 L 1360.5 474.5 Q 1393.5 420.5 1426.5 455.5 Q 1442.5 472.5 1424.0 497.5 Q 1405.5 522.5 1376.5 530.5 L 1346.5 537.5 Q 1324.5 543.5 1321.5 539.0 Q 1318.5 534.5 1319.0 534.0 Q 1319.5 533.5 1337.5 507.5 Z" fill="lightgray"></path>
      </clipPath>
      <path clip-path="url(#make-me-a-hanzi-clip-10)" d="M 1323.5 534.5 L 1336.5 530.5 L 1409.5 473.5 " fill="none" id="make-me-a-hanzi-animation-10" stroke-dasharray="234 468" stroke-linecap="round"></path>

      <clipPath id="make-me-a-hanzi-clip-11">
      <path d="M 1596.5 471.5 Q 1612.5 479.5 1622.5 487.0 Q 1632.5 494.5 1650.0 505.5 Q 1667.5 516.5 1679.5 521.0 Q 1691.5 525.5 1692.5 529.5 Q 1697.5 535.5 1692.5 543.5 Q 1688.5 555.5 1677.5 564.5 L 1656.5 579.5 Q 1651.5 584.5 1635.5 590.5 Q 1622.5 593.5 1620.5 591.5 Q 1618.5 589.5 1616.5 576.5 Q 1615.5 563.5 1610.5 554.5 L 1597.5 523.5 Q 1591.5 508.5 1582.5 493.5 L 1568.5 473.5 Q 1560.5 459.5 1560.5 457.5 Q 1561.5 453.5 1567.5 453.5 L 1596.5 471.5 Z" fill="lightgray"></path>
      </clipPath>
      <path clip-path="url(#make-me-a-hanzi-clip-11)" d="M 1627.5 581.5 L 1644.5 543.5 L 1565.5 458.5 " fill="none" id="make-me-a-hanzi-animation-11" stroke-dasharray="286 572" stroke-linecap="round"></path>

      <clipPath id="make-me-a-hanzi-clip-12">
      <path d="M 1253.5 367.5 Q 1296.5 375.5 1309.5 378.5 L 1362.5 387.5 L 1503.5 399.5 Q 1555.5 407.5 1743.5 412.5 L 1820.5 414.5 L 1878.5 415.5 L 1914.5 415.5 Q 1978.5 415.5 1981.5 433.5 Q 1983.5 438.5 1969.5 448.5 Q 1955.5 458.5 1942.5 463.0 Q 1929.5 467.5 1920.0 473.5 Q 1910.5 479.5 1900.5 479.5 Q 1890.5 479.5 1849.5 473.5 L 1819.5 468.5 Q 1806.5 464.5 1759.5 461.5 L 1645.5 449.5 Q 1603.5 446.5 1504.5 436.5 L 1346.5 421.5 Q 1338.5 420.5 1319.5 419.5 L 1249.5 412.5 L 1188.5 407.5 L 1114.5 403.5 Q 1088.5 400.5 1098.5 387.5 Q 1103.5 378.5 1120.5 370.5 L 1142.5 359.5 Q 1154.5 356.5 1166.5 353.5 Q 1178.5 350.5 1182.5 351.5 L 1253.5 367.5 Z" fill="lightgray"></path>
      </clipPath>
      <path clip-path="url(#make-me-a-hanzi-clip-12)" d="M 1108.5 393.5 L 1134.5 384.5 L 1182.5 379.5 L 1356.5 405.5 L 1516.5 421.5 L 1846.5 444.5 L 1901.5 447.5 L 1972.5 434.5 " fill="none" id="make-me-a-hanzi-animation-12" stroke-dasharray="999 1998" stroke-linecap="round"></path>

      <clipPath id="make-me-a-hanzi-clip-13">
      <path d="M 1304.5 185.5 Q 1304.5 188.5 1309.5 273.5 C 1311.5 302.5 1311.5 302.5 1304.5 304.5 L 1292.5 308.5 L 1274.5 313.5 Q 1253.5 319.5 1249.5 315.5 Q 1240.5 309.5 1247.5 291.5 Q 1254.5 272.5 1255.5 256.5 L 1258.5 226.5 Q 1258.5 191.5 1257.5 155.5 Q 1245.5 40.5 1235.5 -2.5 Q 1224.5 -44.5 1224.5 -54.5 Q 1224.5 -63.5 1234.5 -90.5 Q 1241.5 -117.5 1255.5 -117.5 Q 1260.5 -117.5 1266.5 -108.5 Q 1273.5 -95.5 1278.5 -78.5 L 1285.5 -44.5 Q 1293.5 2.5 1299.5 71.5 L 1301.5 97.5 L 1303.5 165.5 L 1304.5 185.5 Z" fill="lightgray"></path>
      </clipPath>
      <path clip-path="url(#make-me-a-hanzi-clip-13)" d="M 1255.5 306.5 L 1279.5 283.5 L 1283.5 261.5 L 1276.5 92.5 L 1254.5 -46.5 L 1254.5 -105.5 " fill="none" id="make-me-a-hanzi-animation-13" stroke-dasharray="552 1104" stroke-linecap="round"></path>

      <clipPath id="make-me-a-hanzi-clip-14">
      <path d="M 1309.5 273.5 L 1413.5 292.5 Q 1433.5 294.5 1441.5 288.5 Q 1448.5 281.5 1447.5 264.5 Q 1446.5 246.5 1448.5 200.5 L 1448.5 186.5 L 1448.5 114.5 L 1449.5 93.5 L 1444.5 3.5 Q 1443.5 -22.5 1439.5 -31.5 Q 1433.5 -48.5 1415.5 -45.5 L 1387.5 -37.5 L 1369.5 -34.5 Q 1361.5 -32.5 1360.5 -36.5 Q 1358.5 -40.5 1364.5 -46.5 L 1377.5 -61.5 Q 1384.5 -67.5 1401.5 -88.5 Q 1418.5 -108.5 1423.5 -118.5 Q 1427.5 -127.5 1430.5 -128.5 Q 1437.5 -134.5 1453.5 -124.5 Q 1465.5 -118.5 1479.5 -94.5 Q 1492.5 -70.5 1494.5 -42.5 L 1494.5 160.5 Q 1494.5 203.5 1495.5 219.5 Q 1495.5 234.5 1504.5 261.5 Q 1512.5 287.5 1511.5 294.5 Q 1510.5 301.5 1504.5 307.5 Q 1497.5 317.5 1481.5 327.5 Q 1465.5 336.5 1456.5 336.5 Q 1447.5 336.5 1431.5 330.5 Q 1415.5 323.5 1304.5 304.5 C 1274.5 299.5 1279.5 268.5 1309.5 273.5 Z" fill="lightgray"></path>
      </clipPath>
      <path clip-path="url(#make-me-a-hanzi-clip-14)" d="M 1315.5 282.5 L 1323.5 292.5 L 1435.5 311.5 L 1462.5 306.5 L 1477.5 288.5 L 1470.5 211.5 L 1472.5 74.5 L 1465.5 -45.5 L 1443.5 -79.5 L 1412.5 -68.5 L 1365.5 -39.5 " fill="none" id="make-me-a-hanzi-animation-14" stroke-dasharray="768 1536" stroke-linecap="round"></path>

      <clipPath id="make-me-a-hanzi-clip-15">
      <path d="M 1448.5 200.5 Q 1434.5 211.5 1417.5 213.5 L 1304.5 185.5 C 1275.5 178.5 1273.5 170.5 1303.5 165.5 L 1315.5 163.5 Q 1327.5 161.5 1340.5 164.5 L 1448.5 186.5 C 1463.5 189.5 1463.5 189.5 1448.5 200.5 Z" fill="lightgray"></path>
      </clipPath>
      <path clip-path="url(#make-me-a-hanzi-clip-15)" d="M 1310.5 170.5 L 1316.5 176.5 L 1414.5 196.5 L 1439.5 193.5 " fill="none" id="make-me-a-hanzi-animation-15" stroke-dasharray="262 524" stroke-linecap="round"></path>

      <clipPath id="make-me-a-hanzi-clip-16">
      <path d="M 1299.5 71.5 L 1307.5 69.5 Q 1320.5 65.5 1449.5 93.5 C 1475.5 99.5 1474.5 99.5 1448.5 114.5 Q 1433.5 123.5 1424.5 121.5 Q 1312.5 99.5 1301.5 97.5 C 1272.5 91.5 1270.5 78.5 1299.5 71.5 Z" fill="lightgray"></path>
      </clipPath>
      <path clip-path="url(#make-me-a-hanzi-clip-16)" d="M 1305.5 77.5 L 1315.5 84.5 L 1437.5 108.5 " fill="none" id="make-me-a-hanzi-animation-16" stroke-dasharray="265 530" stroke-linecap="round"></path>

      <clipPath id="make-me-a-hanzi-clip-17">
      <path d="M 1605.5 39.5 Q 1610.5 39.5 1613.5 43.5 Q 1626.5 56.5 1627.5 71.5 L 1627.5 83.5 L 1629.5 104.5 L 1629.5 134.5 L 1630.5 207.5 L 1631.5 210.5 L 1631.5 218.5 L 1632.5 228.5 L 1642.5 269.5 Q 1642.5 271.5 1634.0 280.0 Q 1625.5 288.5 1607.0 293.0 Q 1588.5 297.5 1585.5 297.5 Q 1570.5 294.5 1570.5 286.5 L 1580.5 258.5 Q 1585.5 238.5 1585.5 213.5 L 1585.5 142.5 L 1582.5 103.5 Q 1577.5 95.5 1577.5 76.5 Q 1591.5 35.5 1605.5 39.5 Z" fill="lightgray"></path>
      </clipPath>
      <path clip-path="url(#make-me-a-hanzi-clip-17)" d="M 1583.5 283.5 L 1610.5 260.5 L 1603.5 52.5 " fill="none" id="make-me-a-hanzi-animation-17" stroke-dasharray="372 744" stroke-linecap="round"></path>

      <clipPath id="make-me-a-hanzi-clip-18">
      <path d="M 1784.5 101.5 L 1782.5 179.5 L 1782.5 217.5 Q 1783.5 229.5 1785.5 258.5 Q 1787.5 287.5 1794.5 310.5 Q 1801.5 333.5 1801.0 337.5 Q 1800.5 341.5 1795.5 349.5 Q 1787.5 359.5 1754.5 371.5 Q 1726.5 385.5 1714.5 382.5 Q 1702.5 379.5 1700.5 372.0 Q 1698.5 364.5 1704.5 357.5 L 1711.5 345.5 L 1718.5 323.5 L 1724.5 300.5 Q 1726.5 286.5 1726.5 275.5 L 1726.5 260.5 Q 1726.5 251.5 1728.5 245.5 L 1728.5 210.5 L 1729.5 100.5 L 1726.5 10.5 Q 1723.5 -24.5 1709.5 -24.5 L 1694.5 -20.5 L 1639.5 -2.5 Q 1632.5 -1.5 1628.0 -6.5 Q 1623.5 -11.5 1634.5 -20.5 L 1665.5 -50.5 Q 1672.5 -57.5 1693.0 -86.5 Q 1713.5 -115.5 1715.5 -119.5 Q 1730.5 -149.5 1753.5 -127.5 Q 1784.5 -102.5 1787.5 -34.5 L 1784.5 101.5 Z" fill="lightgray"></path>
      </clipPath>
      <path clip-path="url(#make-me-a-hanzi-clip-18)" d="M 1713.5 367.5 L 1736.5 353.5 L 1758.5 327.5 L 1752.5 -30.5 L 1743.5 -55.5 L 1733.5 -64.5 L 1713.5 -58.5 L 1636.5 -11.5 " fill="none" id="make-me-a-hanzi-animation-18" stroke-dasharray="698 1396" stroke-linecap="round"></path>

</g>
</svg>
